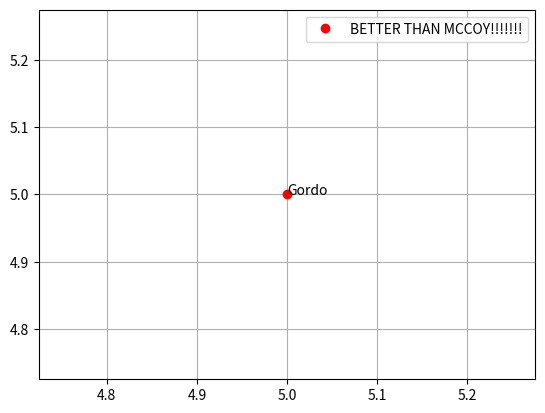

Here is the Python script that generated this plot:
import matplotlib.pyplot as mp

mp.plot(5, 5, 'ro', label="BETTER THAN MCCOY!!!!!!!")
mp.grid(True)
mp.annotate("Gordo", xy=[5,5])
mp.legend(loc=0)
mp.show()